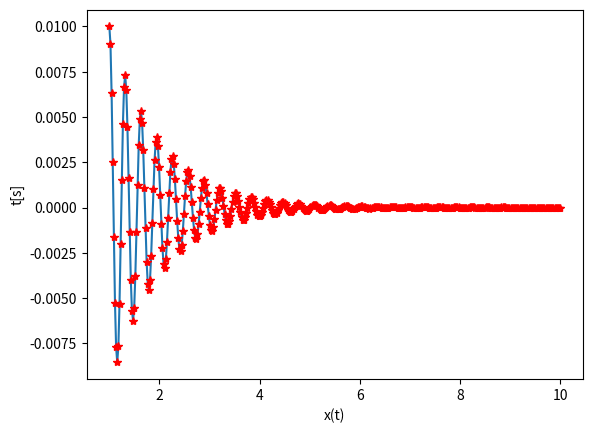

Python code for this plot:

from matplotlib import pyplot as plt
from scipy.integrate import odeint
import numpy as np

def f(u,x):
    return (u[1],-2*u[1]-400*u[0])

x0 = [0.01,0]

xs = np.linspace(1,10,400)
us = odeint(f,x0,xs)
ys =us[:,0]

plt.plot(xs,ys,'-')
plt.plot(xs,ys,'r*')
plt.xlabel("x(t)")
plt.ylabel("t[s]")
plt.show()
